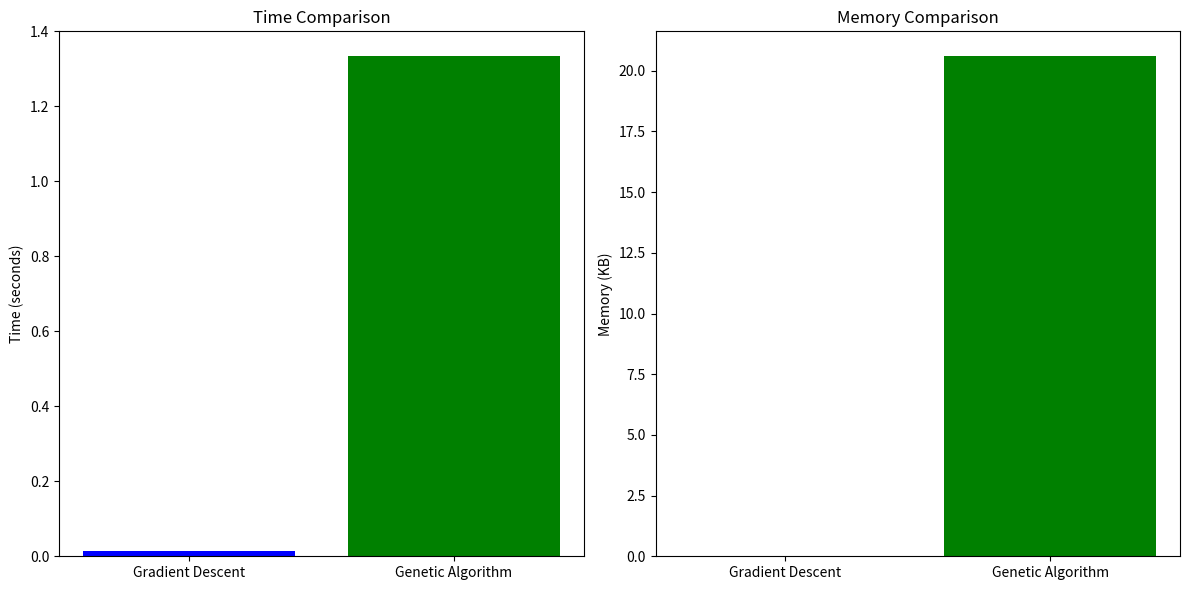

Recreate this plot in Python.
import matplotlib.pyplot as plt

# Values from the previous outputs
gd_time = 0.01318502426147461  # Replace with actual time output of Gradient Descent
ga_time = 1.3334870338439941  # Replace with actual time output of Genetic Algorithm
gd_memory = 0.02734375  # Replace with actual memory output of Gradient Descent
ga_memory = 20.59375  # Replace with actual memory output of Genetic Algorithm

# Data for comparison
algorithms = ['Gradient Descent', 'Genetic Algorithm']
times = [gd_time, ga_time]
memories = [gd_memory, ga_memory]

# Create subplots
fig, (ax1, ax2) = plt.subplots(1, 2, figsize=(12, 6))

# Time comparison
ax1.bar(algorithms, times, color=['blue', 'green'])
ax1.set_title('Time Comparison')
ax1.set_ylabel('Time (seconds)')

# Memory comparison
ax2.bar(algorithms, memories, color=['blue', 'green'])
ax2.set_title('Memory Comparison')
ax2.set_ylabel('Memory (KB)')

# Show plot
plt.tight_layout()
plt.savefig('comparison_chart.png')
plt.show()
